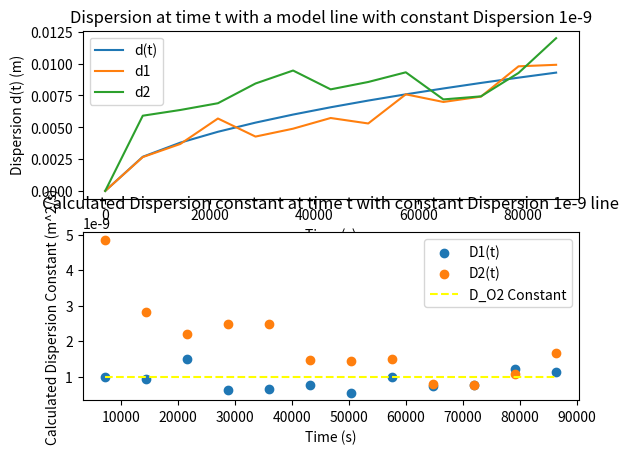

Reproduce this figure in Python.
import numpy as np
import matplotlib.pyplot as plt

D_O2 = 1.0E-9

t = np.linspace(0, 86400, 13)
d1 = np.array([0, 2.66E-03, 3.69E-03, 5.69E-03, 4.27E-03, 4.89E-03, 5.73E-03, 5.30E-03, 7.59E-03, 6.99E-03, 7.41E-03, 9.79E-03, 9.91E-03])
d2 = np.array([0, 5.91E-03, 6.36E-03, 6.89E-03, 8.44E-03, 9.46E-03, 7.98E-03, 8.56E-03, 9.32E-03, 7.19E-03, 7.43E-03, 9.27E-03, 1.20E-02])
perfect_d = np.zeros(13)
D1 = np.zeros(12)
D2 = np.zeros(12)
D = np.full(12, D_O2)

def d_t(t):
    return np.sqrt(D_O2 * t)

def D_t(d, t):
    return np.power(d, 2) / t

perfect_d = d_t(t)

for i in range(1, len(t)):
    D1[i-1] = D_t(d1[i], t[i])
    D2[i-1] = D_t(d2[i], t[i])

D1_mean = np.mean(D1)
D2_mean = np.mean(D2)
d1_mean = np.mean(d1)
d2_mean = np.mean(d2)
SS_tot_1 = 0
SS_res_1 = 0
SS_tot_2 = 0
SS_res_2 = 0

for i in range(len(D1)):
    SS_tot_1 += (d1[i] - d1_mean)**2
    SS_tot_2 += (d2[i] - d2_mean)**2
    SS_res_1 += (d1[i] - perfect_d[i])**2
    SS_res_2 += (d2[i] - perfect_d[i])**2

R_1_sqr = 1-(SS_res_1/SS_tot_1)
R_2_sqr = 1-(SS_res_2/SS_tot_2)

print("\nThe mean value of Diffusion Constant 1: ", np.mean(D1), "\nThe std of Diffusion Constant 1: ", np.std(D1), "\nThe variation of Diffusion constant 1: ", np.var(D1))
print("\nThe mean value of Diffusion Constant 2: ", np.mean(D2), "\nThe std of Diffusion Constant 2: ", np.std(D2), "\nThe variation of Diffusion constant 2: ", np.var(D2))
print("\nThe R squared value for Diffusion Constant 1: ", R_1_sqr)
print("\nThe R squared value for Diffusion Constant 2: ", R_2_sqr)

fig, axs = plt.subplots(2)

axs[0].plot(t, perfect_d, label="d(t)")
axs[0].plot(t, d1, label="d1")
axs[0].plot(t, d2, label="d2")
axs[0].legend()
axs[0].set_xlabel("Time (s)")
axs[0].set_ylabel("Dispersion d(t) (m)")
axs[0].set_title("Dispersion at time t with a model line with constant Dispersion 1e-9")

axs[1].scatter(t[1:], D1, label="D1(t)")
axs[1].scatter(t[1:], D2, label="D2(t)")
axs[1].plot(t[1:], D, label="D_O2 Constant", linestyle="dashed", color="yellow")
axs[1].legend()
axs[1].set_xlabel("Time (s)")
axs[1].set_ylabel("Calculated Dispersion Constant (m^2/s)")
axs[1].set_title("Calculated Dispersion constant at time t with constant Dispersion 1e-9 line")

plt.show()